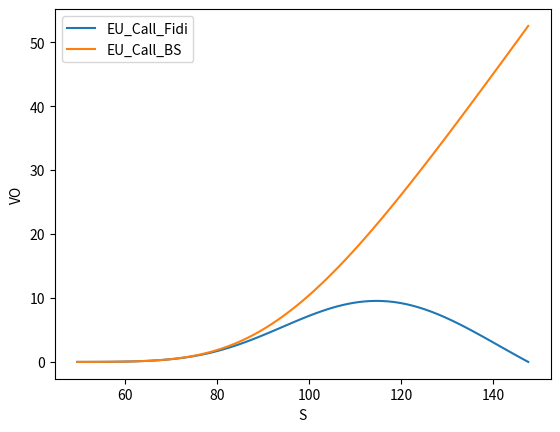

Reproduce this figure in Python.
# [redacted]
# [redacted]
# [redacted]

import math
import numpy as np
import matplotlib.pyplot as plt
import scipy.stats
import cmath
import scipy.integrate as integrate
import scipy.interpolate

def BS_EuCall_FiDi_Explicit (r, sigma, a, b, m, nu_max, T, K):
    #input
    q = 2*r/sigma**2
    deltax_tilde = (b-a)/m
    deltat_tilde = (sigma**2)*T/(2*nu_max)
    lamda= deltat_tilde/deltax_tilde**2
    #create matrix
    x =np.arange(a, b, deltax_tilde)
    w= np.empty((m,nu_max))
    S= np.empty(m)
    V0= np.empty(m)
    #fill in matrix
    for i in range (0,m,1):
        w[i,0]= np.maximum(np.exp(x[i]/2*(q+1))-np.exp(x[i]/2*(q-1)), 0)

    for i in range (1,nu_max,1):
        for j in range (1,m-1,1):
            w[j,i] = lamda * w[j-1,i-1] +(1-2*lamda) * w[j,i-1] + lamda* w[j+1,i-1]
    for i in range (0,m,1):
        S[i]= K * np.exp(x[i])
        V0[i]= K*w[i,nu_max-1]*np.exp((-x[i]/2)*(q-1)-sigma**2/2*T*((q-1)**2/4+q))
    return S,V0
# Input parameters
r = 0.05
sigma = 0.2
a = -0.7
b = 0.4
m = 100
nu_max = 2000
T = 1
K = 100

result = BS_EuCall_FiDi_Explicit(r, sigma, a, b, m, nu_max, T, K)


def EuCall_BlackScholes(t, S_t, r, sigma, T, K):
    d_1 = (math.log(S_t / K) + (r + 1 / 2 * math.pow(sigma, 2)) * (T - t)) / (sigma * math.sqrt(T - t))
    d_2 = d_1 - sigma * math.sqrt(T - t)
    Call = S_t * scipy.stats.norm.cdf(d_1) - K * math.exp(-r * (T - t)) * scipy.stats.norm.cdf(d_2)
    return Call

# result of BS-method
V0_BS= np.empty(len(result[0]))
for i in range (0,len(result[0]),1):
    V0_BS[i]=EuCall_BlackScholes(0, result[0][i], r, sigma, T, K)

#Plotting
plt.clf()
plt.plot(result[0],result[1],label= 'EU_Call_Fidi')
plt.plot(result[0],V0_BS, label= 'EU_Call_BS')
plt.xlabel('S')
plt.ylabel('VO')
plt.legend(loc='best')
plt.show()